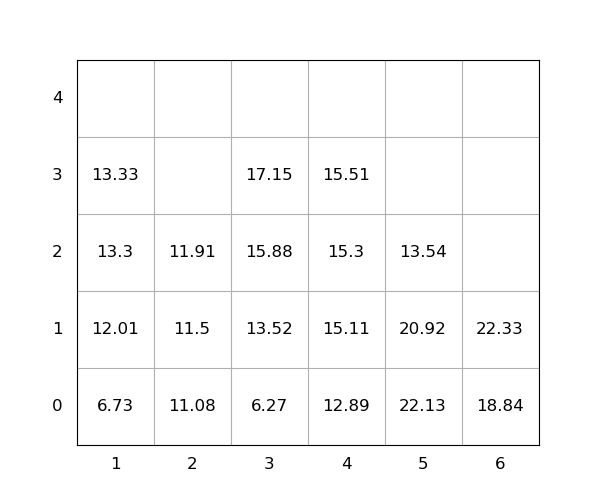

Source data for this figure (header and first rows):
idx, loc_x, loc_y, loc_z, weight, group, score, seq, reloc, size(ft)
1, 3, 0, 0, 6.27, 0, 6.27, 1, 0, 20
2, 5, 0, 0, 22.13, 0, 22.13, 2, 1.0, 20
3, 5, 0, 1, 20.92, 0, 20.92, 3, 1.0, 20
4, 3, 0, 1, 13.52, 0, 13.52, 4, 0, 20
5, 3, 0, 2, 15.88, 0, 15.88, 5, 0, 20
6, 4, 0, 0, 12.89, 0, 12.89, 6, 0, 20
7, 6, 0, 0, 18.84, 0, 18.84, 7, 0, 20
8, 1, 0, 0, 6.73, 0, 6.73, 8, 0, 20
9, 3, 0, 3, 17.15, 0, 17.15, 9, 0, 20
10, 4, 0, 1, 15.11, 0, 15.11, 10, 0, 20
11, 6, 0, 1, 22.33, 0, 22.33, 11, 0, 20
12, 1, 0, 1, 12.01, 0, 12.01, 12, 0, 20
13, 5, 0, 2, 13.54, 0, 13.54, 13, 1.0, 20
14, 2, 0, 0, 11.08, 0, 11.08, 14, 0, 20
15, 1, 0, 2, 13.3, 0, 13.3, 15, 0, 20
16, 4, 0, 2, 15.3, 0, 15.3, 16, 0, 20
17, 2, 0, 1, 11.5, 0, 11.5, 17, 0, 20
18, 1, 0, 3, 13.33, 0, 13.33, 18, 0, 20
19, 2, 0, 2, 11.91, 0, 11.91, 19, 0, 20
20, 4, 0, 3, 15.51, 0, 15.51, 20, 0, 20
